Dataset: Dataset_crop (GitHub, tapan0p/Brain-Tumor-Classification). Classes: glioma, meningioma, no tumor, pituitary tumor.

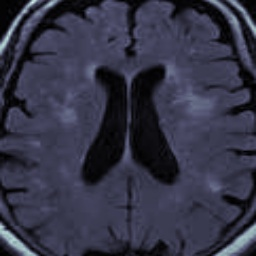
Label: no tumor

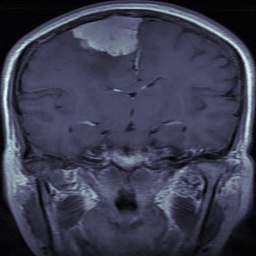
Label: meningioma

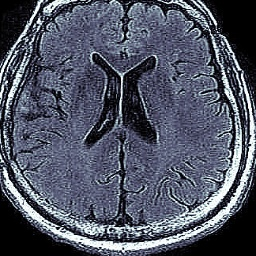
Label: no tumor

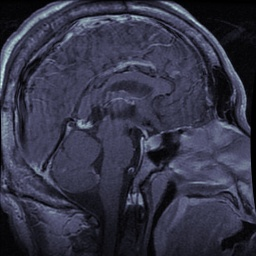
Label: pituitary tumor

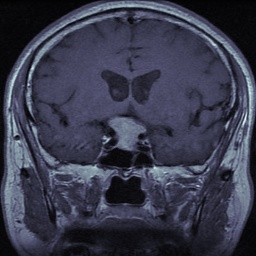
Label: pituitary tumor

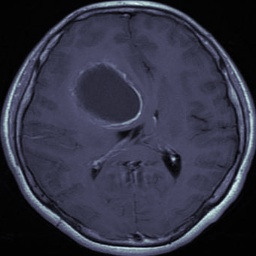
Label: glioma
